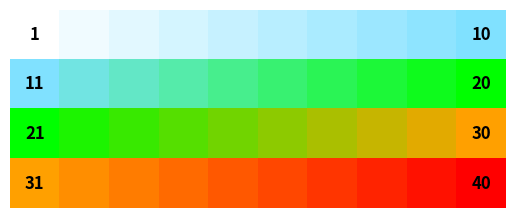

Reproduce this figure in Python.
"""
Creates color legend for temperature as picture.
"""
import numpy as np
import matplotlib.pyplot as plt

# color codes for temperature
colors = [
    (255/255, 255/255, 255/255),   # white
    (128/255, 225/255, 255/255),   # blue
    (0/255, 255/255, 0/255),       # green
    (255/255, 160/255, 0/255),     # orange
    (255/255, 0/255, 0/255)        # red
]

n_cols = 10
n_rows = 4

picture = np.zeros((n_rows, n_cols, 3))

# fill colors in picture
for i in range(n_rows):
    start_color = np.array(colors[i])
    if i < len(colors) - 1:
        end_color = np.array(colors[i + 1])
    else:
        end_color = start_color
    
    for j in range(n_cols):
        t = j / (n_cols - 1)  # interpolation factor
        picture[i, j] = (1 - t) * start_color + t * end_color

plt.imshow(picture)
plt.axis('off')

# add labels
for i in range(n_rows):
    plt.text(0, i, str(i * 10 + 1), va='center', ha='center', fontsize=12, color='black', weight='bold')
    plt.text(n_cols - 1, i, str(i * 10 + 10), va='center', ha='center', fontsize=12, color='black', weight='bold')

plt.show()
